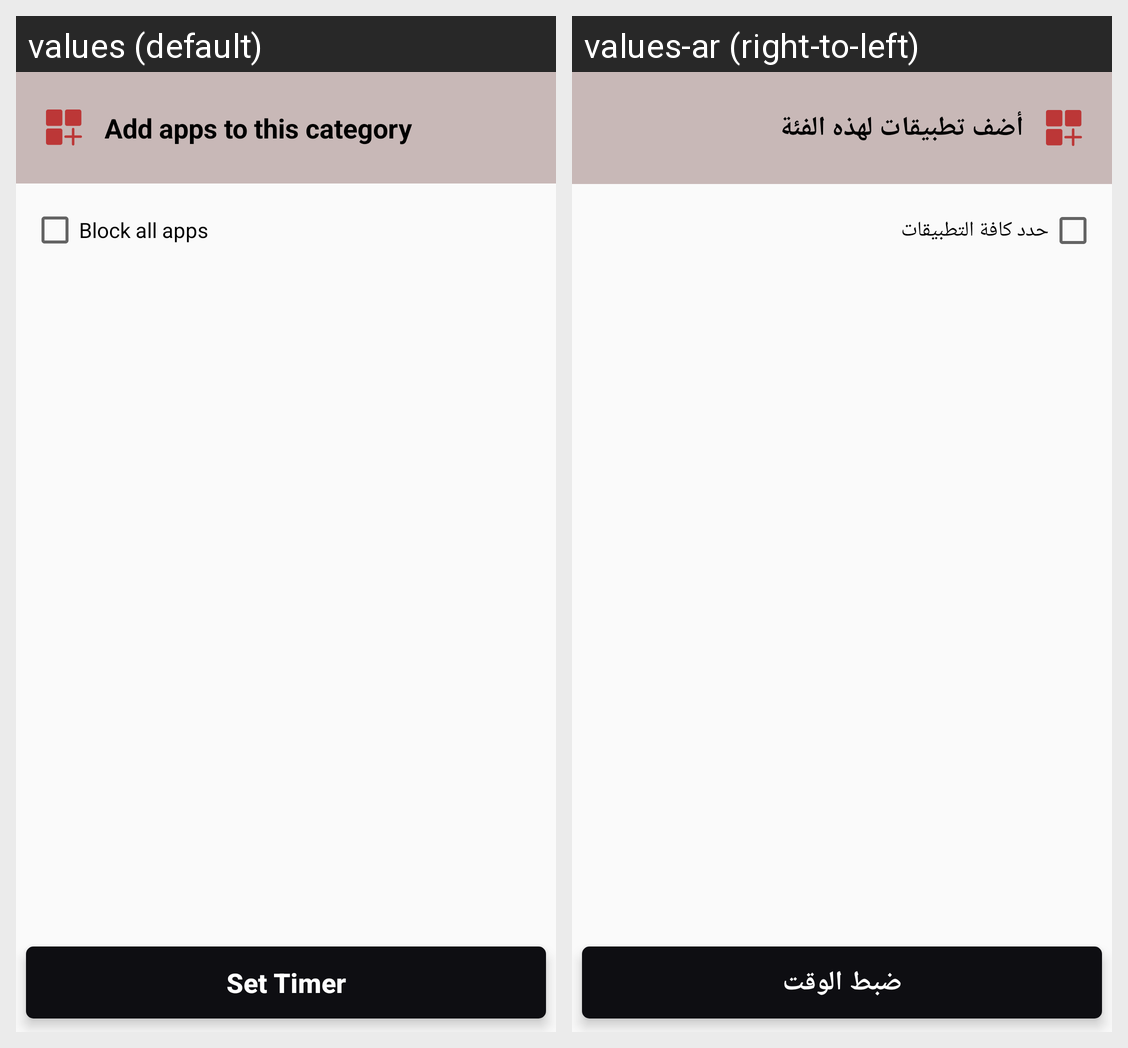

Translations of the strings shown on this Android screen, per locale in the grid:
Android screen res/layout/fragment_category_apps.xml rendered under 2 locales, left to right: values (default), values-ar (right-to-left). Device: Nexus 5 (rendered at 1080×1920; each locale shown at half size, 540×960, under a caption strip naming it); theme AppTheme.
Strings drawn on this screen, with the default value and each locale's value (text and hints the layout hard-codes, and strings that could not be matched under every locale, appear in the picture but are not listed):

add_apps_to_category
  values: Add apps to this category
  values-ar: أضف تطبيقات لهذه الفئة

block_all
  values: Block all apps
  values-ar: حدد كافة التطبيقات

set_timer
  values: Set Timer
  values-ar: ضبط الوقت
